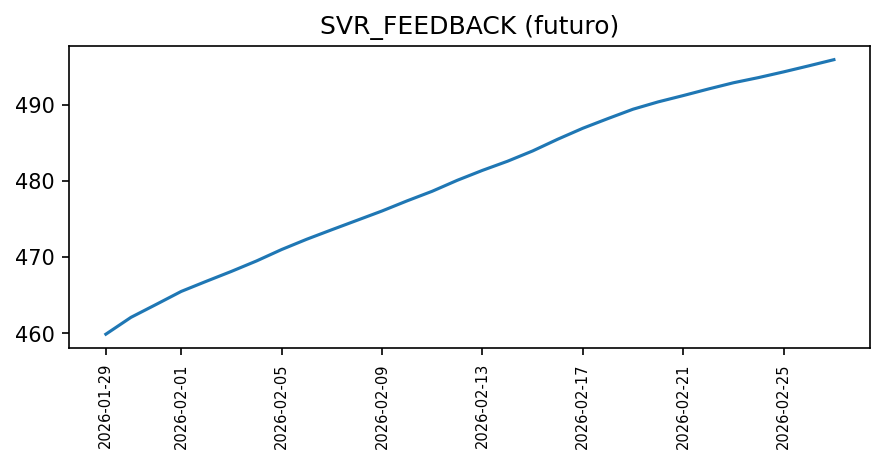

The table this chart was drawn from, first rows:
fecha, valor, fuente, metodo_prediccion
2026-01-29, 459.9, sintetica, SVR_FEEDBACK
2026-01-30, 462.1, sintetica, SVR_FEEDBACK
2026-01-31, 463.8, sintetica, SVR_FEEDBACK
2026-02-01, 465.5, sintetica, SVR_FEEDBACK
2026-02-02, 466.8, sintetica, SVR_FEEDBACK
2026-02-03, 468.1, sintetica, SVR_FEEDBACK
2026-02-04, 469.5, sintetica, SVR_FEEDBACK
2026-02-05, 471, sintetica, SVR_FEEDBACK
2026-02-06, 472.3, sintetica, SVR_FEEDBACK
2026-02-07, 473.6, sintetica, SVR_FEEDBACK
2026-02-08, 474.8, sintetica, SVR_FEEDBACK
2026-02-09, 476, sintetica, SVR_FEEDBACK
2026-02-10, 477.4, sintetica, SVR_FEEDBACK
2026-02-11, 478.6, sintetica, SVR_FEEDBACK
2026-02-12, 480.1, sintetica, SVR_FEEDBACK
2026-02-13, 481.4, sintetica, SVR_FEEDBACK
2026-02-14, 482.6, sintetica, SVR_FEEDBACK
2026-02-15, 483.9, sintetica, SVR_FEEDBACK
2026-02-16, 485.4, sintetica, SVR_FEEDBACK
2026-02-17, 486.9, sintetica, SVR_FEEDBACK
2026-02-18, 488.2, sintetica, SVR_FEEDBACK
2026-02-19, 489.4, sintetica, SVR_FEEDBACK
2026-02-20, 490.4, sintetica, SVR_FEEDBACK
2026-02-21, 491.2, sintetica, SVR_FEEDBACK
2026-02-22, 492, sintetica, SVR_FEEDBACK
2026-02-23, 492.9, sintetica, SVR_FEEDBACK
2026-02-24, 493.5, sintetica, SVR_FEEDBACK
2026-02-25, 494.3, sintetica, SVR_FEEDBACK
2026-02-26, 495.1, sintetica, SVR_FEEDBACK
2026-02-27, 495.9, sintetica, SVR_FEEDBACK
